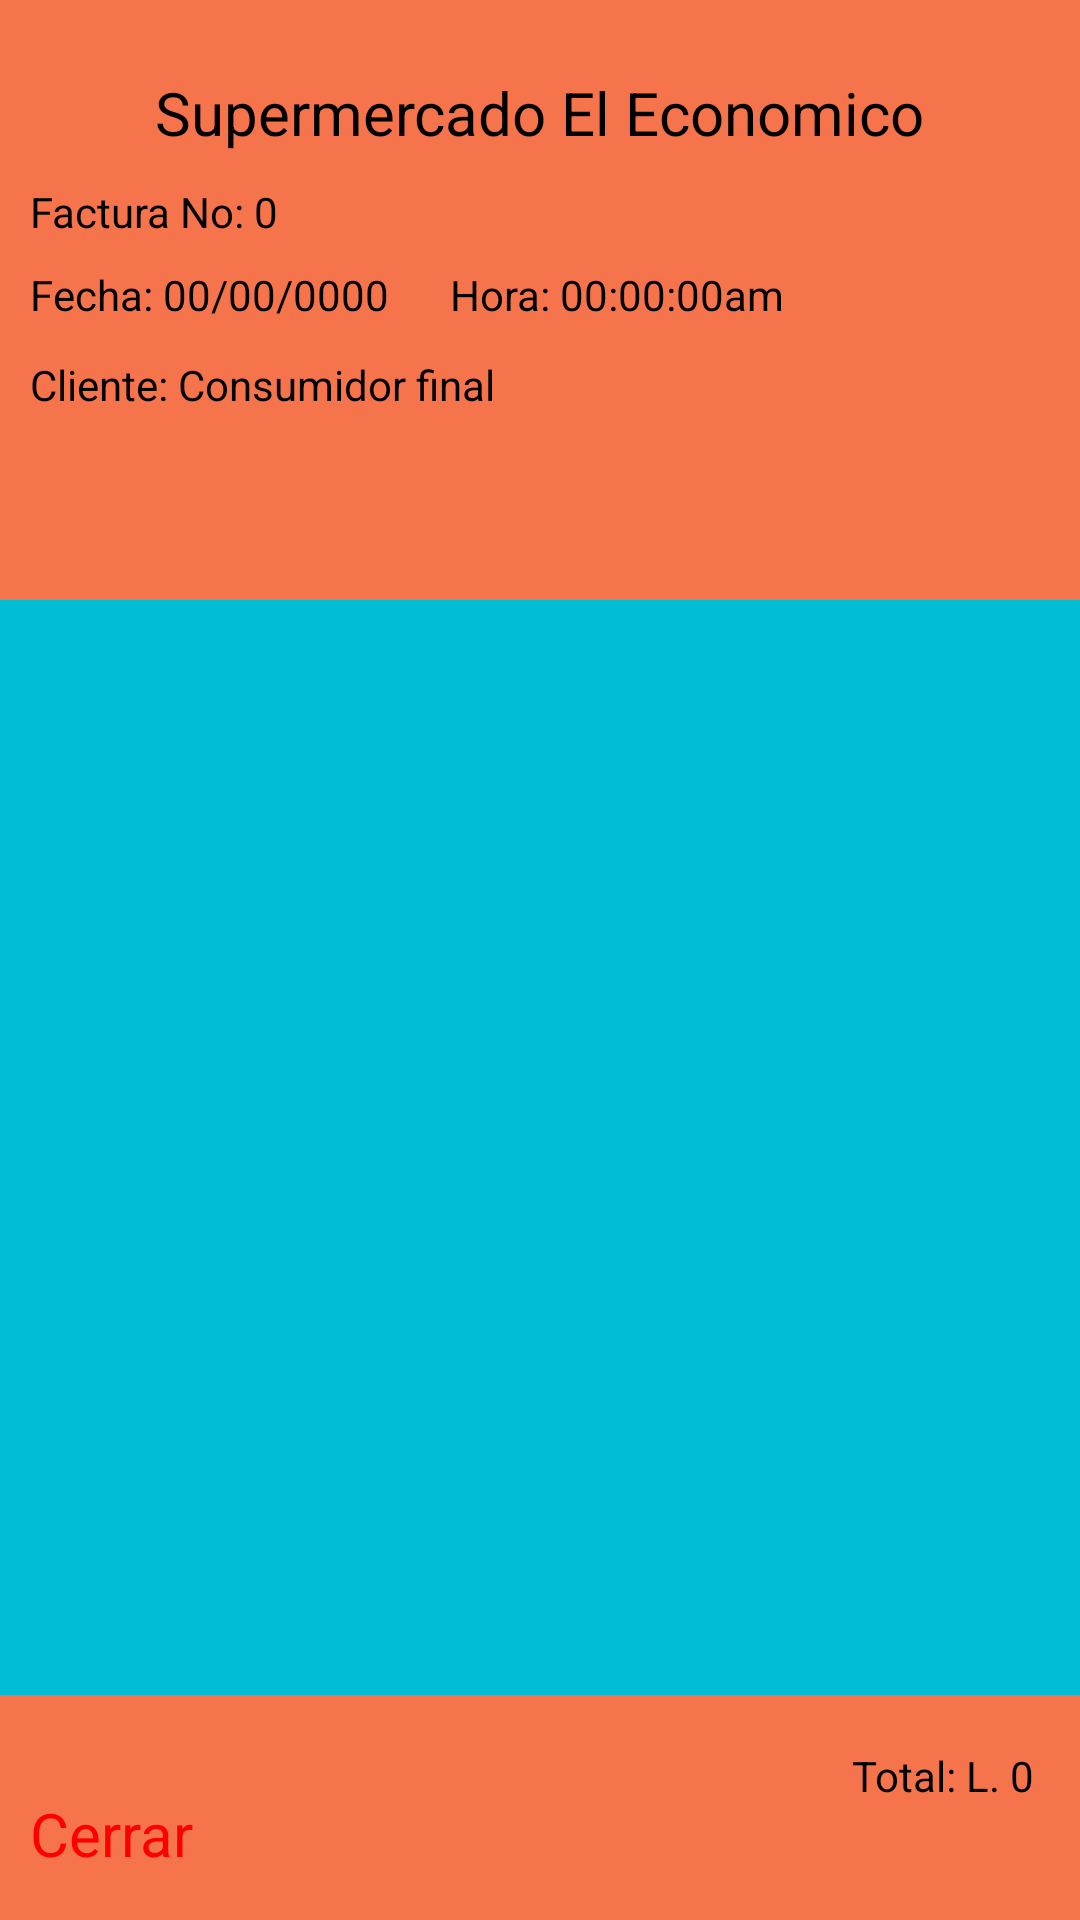

Layout XML and referenced resources for this Android screen:
<!-- AndroidManifest.xml: application theme Theme.AppCompat.Light.NoActionBar -->
<!-- res/layout/activity_detalle_pedidos.xml -->
<?xml version="1.0" encoding="utf-8"?>
<androidx.constraintlayout.widget.ConstraintLayout xmlns:android="http://schemas.android.com/apk/res/android"
    xmlns:app="http://schemas.android.com/apk/res-auto"
    xmlns:tools="http://schemas.android.com/tools"
    android:layout_width="match_parent"
    android:layout_height="match_parent"
    android:background="#F6744B"
    tools:context=".Admin.ActivityDetallePedidos">

    <TextView
        android:id="@+id/textView5"
        android:layout_width="wrap_content"
        android:layout_height="wrap_content"
        android:text="Supermercado El Economico"
        android:textColor="#000000"
        android:textSize="20sp"
        app:layout_constraintBottom_toBottomOf="parent"
        app:layout_constraintEnd_toEndOf="parent"
        app:layout_constraintHorizontal_bias="0.497"
        app:layout_constraintStart_toStartOf="parent"
        app:layout_constraintTop_toTopOf="parent"
        app:layout_constraintVertical_bias="0.039" />

    <TextView
        android:id="@+id/factura_numero"
        android:layout_width="wrap_content"
        android:layout_height="wrap_content"
        android:layout_marginStart="10dp"
        android:text="Factura No: 0"
        android:textColor="#000000"
        app:layout_constraintBottom_toBottomOf="parent"
        app:layout_constraintEnd_toEndOf="parent"
        app:layout_constraintHorizontal_bias="0.0"
        app:layout_constraintStart_toStartOf="parent"
        app:layout_constraintTop_toTopOf="parent"
        app:layout_constraintVertical_bias="0.098" />

    <TextView
        android:id="@+id/fecha_factura"
        android:layout_width="wrap_content"
        android:layout_height="wrap_content"
        android:layout_marginStart="10dp"
        android:text="Fecha: 00/00/0000"
        android:textColor="#000000"
        app:layout_constraintBottom_toBottomOf="parent"
        app:layout_constraintEnd_toEndOf="parent"
        app:layout_constraintHorizontal_bias="0.0"
        app:layout_constraintStart_toStartOf="parent"
        app:layout_constraintTop_toTopOf="parent"
        app:layout_constraintVertical_bias="0.143" />

    <TextView
        android:id="@+id/hora_factura"
        android:layout_width="wrap_content"
        android:layout_height="wrap_content"
        android:layout_marginStart="150dp"
        android:text="Hora: 00:00:00am"
        android:textColor="#000000"
        app:layout_constraintBottom_toBottomOf="parent"
        app:layout_constraintEnd_toEndOf="parent"
        app:layout_constraintHorizontal_bias="0.0"
        app:layout_constraintStart_toStartOf="parent"
        app:layout_constraintTop_toTopOf="parent"
        app:layout_constraintVertical_bias="0.143" />

    <TextView
        android:id="@+id/cliente_factura"
        android:layout_width="wrap_content"
        android:layout_height="wrap_content"
        android:layout_marginStart="10dp"
        android:text="Cliente: Consumidor final"
        android:textColor="#000000"
        app:layout_constraintBottom_toBottomOf="parent"
        app:layout_constraintEnd_toEndOf="parent"
        app:layout_constraintHorizontal_bias="0.0"
        app:layout_constraintStart_toStartOf="parent"
        app:layout_constraintTop_toTopOf="parent"
        app:layout_constraintVertical_bias="0.191" />

    <ListView
        android:id="@+id/lista_factura2022"
        android:layout_width="0dp"
        android:layout_height="0dp"
        android:layout_marginTop="200dp"
        android:layout_marginBottom="75dp"
        android:background="#00BCD4"
        app:layout_constraintBottom_toBottomOf="parent"
        app:layout_constraintEnd_toEndOf="parent"
        app:layout_constraintHorizontal_bias="1.0"
        app:layout_constraintStart_toStartOf="parent"
        app:layout_constraintTop_toTopOf="parent"
        app:layout_constraintVertical_bias="1.0" />

    <TextView
        android:id="@+id/total_factura"
        android:layout_width="wrap_content"
        android:layout_height="wrap_content"
        android:layout_marginEnd="10dp"
        android:text="Total: L. 0"
        android:textColor="#000000"
        app:layout_constraintBottom_toBottomOf="parent"
        app:layout_constraintEnd_toEndOf="parent"
        app:layout_constraintHorizontal_bias="0.982"
        app:layout_constraintStart_toStartOf="parent"
        app:layout_constraintTop_toTopOf="parent"
        app:layout_constraintVertical_bias="0.938" />

    <TextView
        android:id="@+id/textView23"
        android:layout_width="wrap_content"
        android:layout_height="wrap_content"
        android:layout_marginStart="10dp"
        android:onClick="retroceder2022"
        android:text="Cerrar"
        android:textColor="#FF0000"
        android:textSize="20sp"
        app:layout_constraintBottom_toBottomOf="parent"
        app:layout_constraintEnd_toEndOf="parent"
        app:layout_constraintHorizontal_bias="0.0"
        app:layout_constraintStart_toStartOf="parent"
        app:layout_constraintTop_toTopOf="parent"
        app:layout_constraintVertical_bias="0.975"
        tools:ignore="TouchTargetSizeCheck" />
</androidx.constraintlayout.widget.ConstraintLayout>
<!-- resources referenced by this layout -->
<resources>

</resources>
